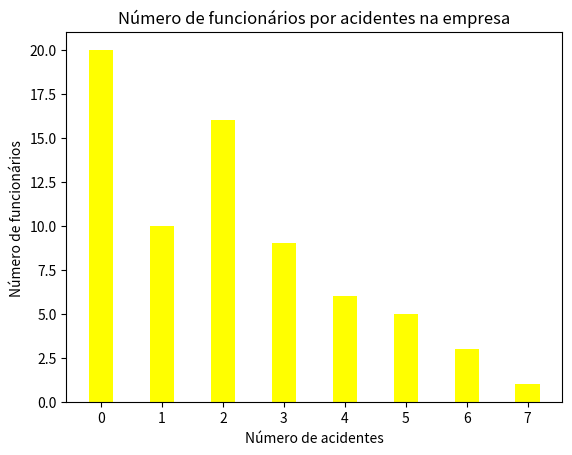

The script that saved this image:
'''
Questão 2):

A distribuição abaixo indica o número de acidentes ocorridos em uma empresa com 70 funcionários. (Dados fictícios).

        Nº de acidentes    | 0   1   2   3   4   5   6   7
        Nº de funcionários |20   10  16  9   6   5   3   1
        
Determine:
    a) O número de funcionários que não sofreram acidente
    b) O número de funcionários que sofreram pelo menos 4 acidentes
    c) O número de funcionários que sofreram 1 < acidentes <= 4
    d) O número de funcionários que sofreram no mínimo 3 e no máximo 5 acidentes 
    e) A porcentagem dos funcionários que sofreram no mínimo 5 acidentes
    f) A porcentagem dos funcionários que sofreram entre 2 e 4 acidentes 
    g) Gráficos de colunas e de barras 
'''
import pandas as pd
import numpy as np
import matplotlib.pyplot as plt

import pandas as pd


df_data = {'Número de acidentes': [0, 1, 2, 3, 4, 5, 6, 7],
           'Número de funcinários': [20, 10, 16, 9, 6, 5, 3, 1]}

df = pd.DataFrame(df_data)
print(df)

print("a) O número de funcionários que não sofreram acidente: 20")
print("b) O número de funcionários que sofreram pelo menos 4 acidentes: 15")
print("c) O número de funcionários que sofreram 1 < acidentes <= 4: 31")
print("d) O número de funcionários que sofreram no mínimo 3 e no máximo 5 acidentes: 20")
print("e) A porcentagem dos funcionários que sofreram no mínimo 5 acidentes:", ((5+3+1)/100), "%")
print("f) A porcentagem dos funcionários que sofreram entre 2 e 4 acidentes:", ((16+9+6)/100), "%")

#Gráfico de barras e de colunas

y_axis = [20, 10, 16, 9, 6, 5, 3, 1]
x_axis = [0, 1, 2, 3, 4, 5, 6, 7]
width_n = 0.4
bar_color = 'yellow'
plt.bar(x_axis, y_axis, width=width_n, color=bar_color, align='center')
plt.title("Número de funcionários por acidentes na empresa")
plt.ylabel("Número de funcionários ")
plt.xlabel("Número de acidentes")
plt.show()
